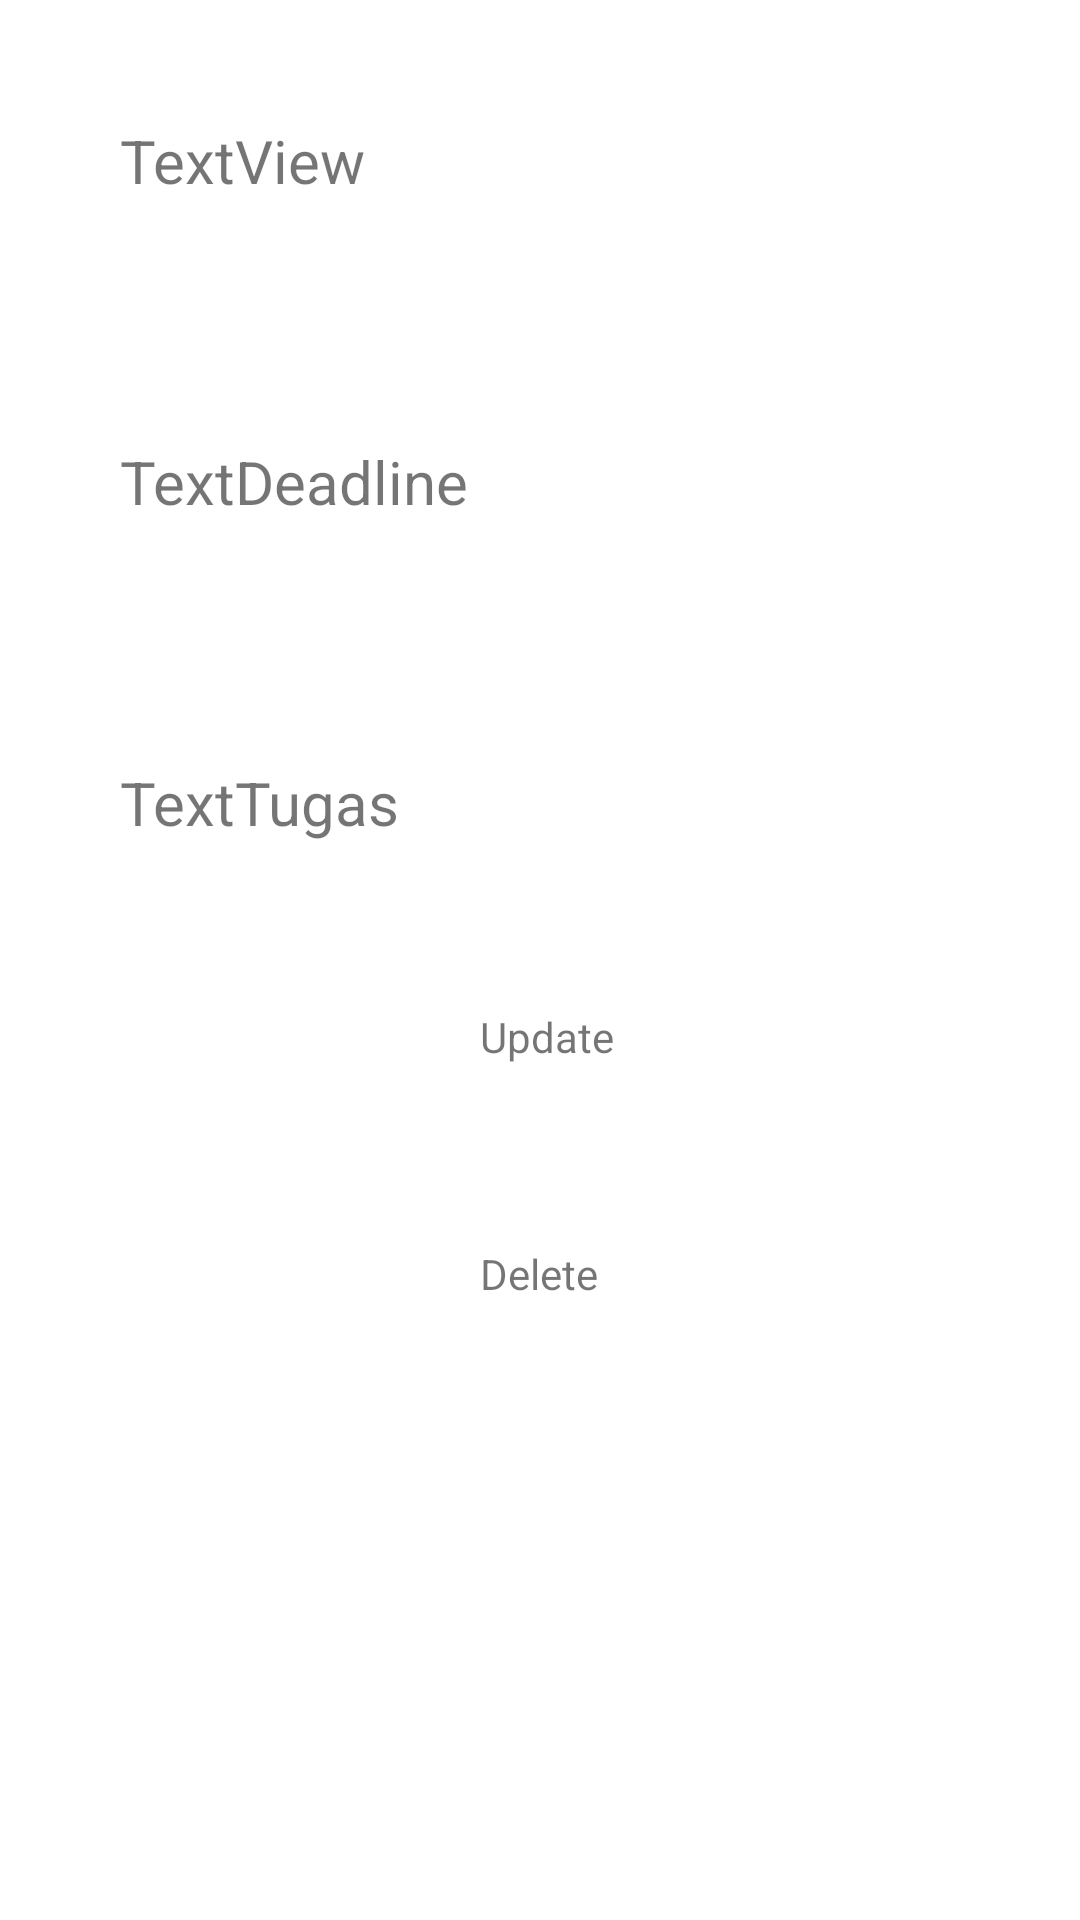

The Android layout XML behind this screen, and the referenced resources:
<!-- AndroidManifest.xml: application theme Theme.SchoolTaskList2 -->
<!-- res/layout/tasks.xml -->
<?xml version="1.0" encoding="utf-8"?>
<LinearLayout
    xmlns:android="http://schemas.android.com/apk/res/android"
    xmlns:app="http://schemas.android.com/apk/res-auto"
    xmlns:tools="http://schemas.android.com/tools"
    android:layout_width="match_parent"
    android:layout_height="match_parent"
    android:orientation="vertical">

    <TextView
        android:id="@+id/textMapel"
        android:layout_width="match_parent"
        android:layout_height="wrap_content"
        android:layout_margin="40dp"
        android:text="TextView"
        android:textSize="20sp" />

    <TextView
        android:id="@+id/textDeadline"
        android:layout_width="match_parent"
        android:layout_height="wrap_content"
        android:layout_margin="40dp"
        android:layout_marginTop="15dp"
        android:text="TextDeadline"
        android:textSize="20sp" />

    <TextView
        android:text="TextTugas"
        android:layout_width="match_parent"
        android:layout_height="wrap_content"
        android:id="@+id/textTugas"
        android:textSize="20sp"
        android:layout_margin="40dp"
        android:layout_marginTop="15dp"/>

    <TextView
        android:id="@+id/textUpdate"
        android:layout_width="300dp"
        android:layout_height="wrap_content"
        android:layout_marginLeft="160dp"
        android:layout_marginTop="15dp"
        android:layout_marginRight="60dp"
        android:layout_marginBottom="60dp"
        android:text="Update" />

    <TextView
        android:id="@+id/textDelete"
        android:layout_width="90dp"
        android:layout_height="wrap_content"
        android:layout_marginLeft="160dp"
        android:layout_marginRight="60dp"
        android:layout_marginBottom="60dp"
        android:text="Delete" />

</LinearLayout>
<!-- resources referenced by this layout -->
<resources>
  <style name="Theme.SchoolTaskList2" parent="Theme.MaterialComponents.DayNight.NoActionBar">
          
          <item name="colorPrimary">@color/red2</item>
          <item name="colorPrimaryVariant">@color/white</item>
          <item name="colorOnPrimary">@color/white</item>
          
          <item name="colorSecondary">@color/black</item>
          <item name="colorSecondaryVariant">@color/black</item>
          <item name="colorOnSecondary">@color/black</item>
          
          <item name="android:statusBarColor" tools:targetApi="l">?attr/colorPrimaryVariant</item>
          
      </style>
  <color name="red2">#992213</color>
  <color name="white">#FFFFFFFF</color>
  <color name="black">#FF000000</color>
</resources>
